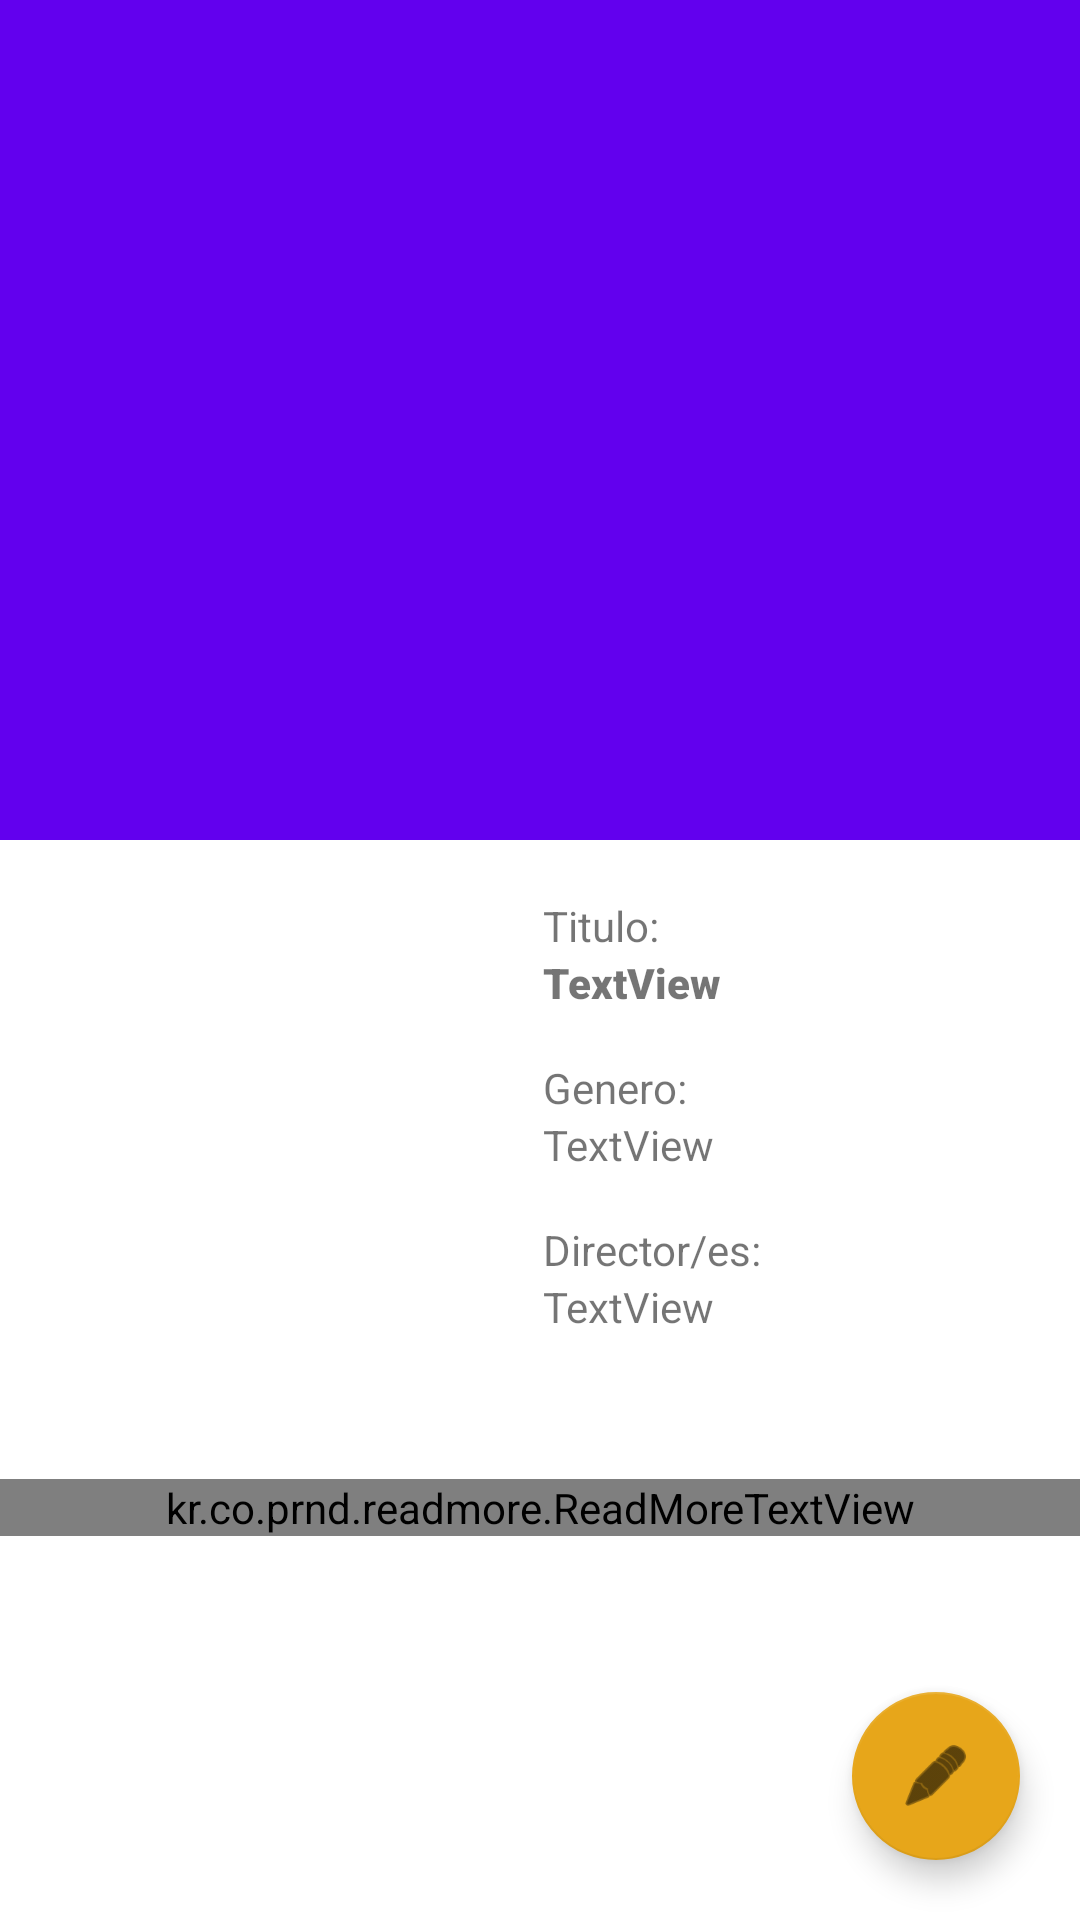

Reconstruct the res/layout file that produces this screen, plus the resources it refers to.
<!-- AndroidManifest.xml: application theme Theme.ProyectoPDMD -->
<!-- res/layout/collapsing_tool_detail_film.xml -->
<?xml version="1.0" encoding="utf-8"?>
<androidx.coordinatorlayout.widget.CoordinatorLayout xmlns:android="http://schemas.android.com/apk/res/android"
    xmlns:app="http://schemas.android.com/apk/res-auto"
    xmlns:tools="http://schemas.android.com/tools"
    android:layout_width="match_parent"
    android:layout_height="match_parent"
    android:fitsSystemWindows="true"
    tools:context=".activities.FilmDetailActivity">

    <com.google.android.material.appbar.AppBarLayout
        android:id="@+id/appBar"
        android:layout_width="match_parent"
        android:layout_height="280dp"
        android:fitsSystemWindows="true"
        android:theme="@style/Theme.AppCompat">

        <com.google.android.material.appbar.CollapsingToolbarLayout
            android:layout_width="match_parent"
            android:layout_height="match_parent"
            android:fitsSystemWindows="true"

            app:contentScrim="@color/purple_500"
            app:layout_scrollFlags="scroll|snap|exitUntilCollapsed"
            app:title="Fondo pelicula"
            android:id="@+id/collapsing_toolbar">


            <ImageView
                android:id="@+id/collapsingToolbarImagenFondo"
                android:layout_width="match_parent"
                android:layout_height="match_parent"
                android:layout_gravity="center"
                android:scaleType="centerCrop"
                android:src="@color/purple_500"
                app:layout_collapseMode="parallax" />


        </com.google.android.material.appbar.CollapsingToolbarLayout>

    </com.google.android.material.appbar.AppBarLayout>

    
    <include
        android:id="@+id/layoutDetallesPeliculaCollapse"
        layout="@layout/activity_film_detail"
        android:layout_height="match_parent"
        android:layout_width="match_parent"
        app:layout_behavior="com.google.android.material.appbar.AppBarLayout$ScrollingViewBehavior"
        />

    <com.google.android.material.floatingactionbutton.FloatingActionButton
        android:id="@+id/fabmain"
        android:layout_width="wrap_content"
        android:layout_height="wrap_content"
        android:layout_gravity="bottom|end"
        android:layout_marginLeft="16dp"
        android:layout_marginEnd="20dp"
        android:layout_marginRight="20dp"
        android:layout_marginBottom="20dp"
        android:src="@android:drawable/ic_menu_edit"
        app:backgroundTint="#ffe7a61a"
        app:fabSize="normal"
        app:layout_anchorGravity="bottom|end" />


</androidx.coordinatorlayout.widget.CoordinatorLayout>
<!-- res/layout/activity_film_detail.xml (included above) -->
<?xml version="1.0" encoding="utf-8"?>
<androidx.core.widget.NestedScrollView xmlns:android="http://schemas.android.com/apk/res/android"
    xmlns:app="http://schemas.android.com/apk/res-auto"
    xmlns:tools="http://schemas.android.com/tools"
    android:id="@+id/film_detail_layout"
    android:layout_width="match_parent"
    android:layout_height="match_parent"
    android:paddingTop="10dp"
    tools:context=".activities.FilmDetailActivity">

    <androidx.constraintlayout.widget.ConstraintLayout
        android:layout_width="match_parent"
        android:layout_height="match_parent">

        <ImageView
            android:id="@+id/FilmDetaiIvCaratula"
            android:layout_width="137dp"
            android:layout_height="192dp"
            app:layout_constraintBottom_toBottomOf="parent"
            app:layout_constraintEnd_toEndOf="parent"
            app:layout_constraintHorizontal_bias="0.058"
            app:layout_constraintStart_toStartOf="parent"
            app:layout_constraintTop_toTopOf="parent"
            app:layout_constraintVertical_bias="0.029"
            tools:srcCompat="@tools:sample/avatars" />

        <TextView
            android:id="@+id/FilmDetailTvTitulo"
            android:layout_width="wrap_content"
            android:layout_height="wrap_content"
            android:fontFamily="sans-serif-black"
            android:text="TextView"
            app:layout_constraintEnd_toEndOf="parent"
            app:layout_constraintHorizontal_bias="0.0"
            app:layout_constraintStart_toStartOf="@+id/textView2"
            app:layout_constraintTop_toBottomOf="@+id/textView2" />

        <TextView
            android:id="@+id/FilmDetailTvGenero"
            android:layout_width="wrap_content"
            android:layout_height="wrap_content"
            android:text="TextView"
            app:layout_constraintEnd_toEndOf="parent"
            app:layout_constraintHorizontal_bias="0.0"
            app:layout_constraintStart_toStartOf="@+id/FilmDetailTvTitulo"
            app:layout_constraintTop_toBottomOf="@+id/textView3" />

        <TextView
            android:id="@+id/FilmDetailTvDirector"
            android:layout_width="wrap_content"
            android:layout_height="wrap_content"
            android:text="TextView"
            app:layout_constraintBottom_toBottomOf="@+id/FilmDetaiIvCaratula"
            app:layout_constraintEnd_toEndOf="parent"
            app:layout_constraintHorizontal_bias="0.0"
            app:layout_constraintStart_toStartOf="@+id/textView4"
            app:layout_constraintTop_toBottomOf="@+id/textView4"
            app:layout_constraintVertical_bias="0.0" />


        <kr.co.prnd.readmore.ReadMoreTextView
            android:id="@+id/FilmDetailTvSinopsis"
            android:layout_width="match_parent"
            android:layout_height="wrap_content"
            android:layout_marginTop="10dp"
            android:paddingHorizontal="10dp"
            android:text="TextView"
            app:layout_constraintEnd_toEndOf="parent"
            app:layout_constraintHorizontal_bias="1.0"
            app:layout_constraintStart_toStartOf="parent"
            app:layout_constraintTop_toBottomOf="@+id/FilmDetaiIvCaratula"
            app:readMoreText="\nMostrar mas"
            app:readMoreColor="@color/design_default_color_primary"
            android:lineSpacingExtra="2dp"
            />
        <TextView
            android:id="@+id/textView2"
            android:layout_width="wrap_content"
            android:layout_height="wrap_content"
            android:layout_marginTop="8dp"
            android:text="Titulo:"
            app:layout_constraintEnd_toEndOf="parent"
            app:layout_constraintHorizontal_bias="0.18"
            app:layout_constraintStart_toEndOf="@+id/FilmDetaiIvCaratula"
            app:layout_constraintTop_toTopOf="@+id/FilmDetaiIvCaratula" />

        <TextView
            android:id="@+id/textView3"
            android:layout_width="wrap_content"
            android:layout_height="wrap_content"
            android:layout_marginTop="16dp"
            android:text="Genero:"
            app:layout_constraintEnd_toEndOf="parent"
            app:layout_constraintHorizontal_bias="0.0"
            app:layout_constraintStart_toStartOf="@+id/FilmDetailTvTitulo"
            app:layout_constraintTop_toBottomOf="@+id/FilmDetailTvTitulo" />

        <TextView
            android:id="@+id/textView4"
            android:layout_width="wrap_content"
            android:layout_height="wrap_content"
            android:layout_marginTop="16dp"
            android:text="Director/es:"
            app:layout_constraintEnd_toEndOf="parent"
            app:layout_constraintHorizontal_bias="0.0"
            app:layout_constraintStart_toStartOf="@+id/FilmDetailTvGenero"
            app:layout_constraintTop_toBottomOf="@+id/FilmDetailTvGenero" />

    </androidx.constraintlayout.widget.ConstraintLayout>
</androidx.core.widget.NestedScrollView>
<!-- resources referenced by this layout -->
<resources>
  <color name="purple_500">#FF6200EE</color>
  <style name="Theme.ProyectoPDMD" parent="Theme.MaterialComponents.DayNight.DarkActionBar">
          
          <item name="colorPrimary">@color/purple_500</item>
          <item name="colorPrimaryVariant">@color/purple_700</item>
          <item name="colorOnPrimary">@color/white</item>
          
          <item name="colorSecondary">@color/teal_200</item>
          <item name="colorSecondaryVariant">@color/teal_700</item>
          <item name="colorOnSecondary">@color/black</item>
          
          <item name="android:statusBarColor" tools:targetApi="l">?attr/colorPrimaryVariant</item>
          
      </style>
  <color name="purple_700">#FF3700B3</color>
  <color name="white">#FFFFFFFF</color>
  <color name="teal_200">#FF03DAC5</color>
  <color name="teal_700">#FF018786</color>
  <color name="black">#FF000000</color>
</resources>
